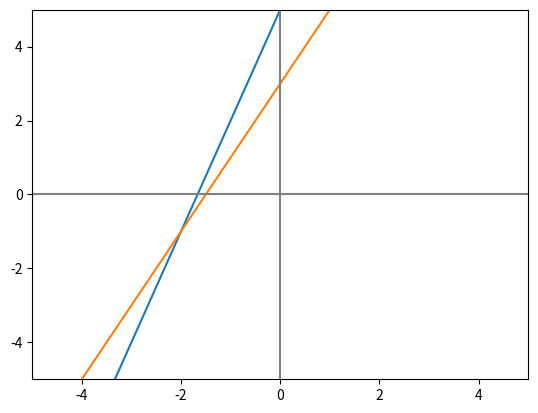

This chart was generated by the following Python code:
#!/usr/bin/env python3
# _*_ coding: utf-8 _*_
'''
y = 3x + 5
y = 2x + 3

. 3x 2 7y 5 25
4x 2 3y 5 22
'''

import numpy as np
import matplotlib.pyplot as plt
x = np.linspace(-5,5 , 20)

y1 = 3 * x + 5
y2 = 2 * x + 3


# plt.figure()
plt.plot(x, y1)
plt.plot(x, y2)

# x axis limits and y axis limits
plt.xlim(-5, 5)
plt.ylim(-5, 5)

# axvline; vertical, axhline: horizontal
plt.axvline(0, color='gray') 
plt.axhline(0, color='gray')

# plt.show()

A = np.array([[-3, 1], 
              [-2, 1]])
print('\n', A)

b = np.array([5, 3])

sol1 = np.array([-2, -1])
print('\n', sol1)

print('\n', A.dot(sol1))
